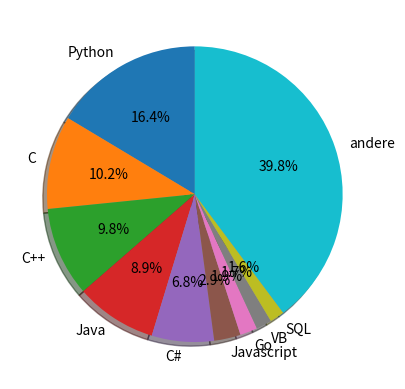

Generate this figure with matplotlib:
import matplotlib.pyplot as plt

languages = ["Python", "C", "C++", "Java", "C#", "Javascript",
             "Go", "VB", "SQL", "andere"]
percent_values = [16.4,10.2,9.8,8.9,6.8,2.9,1.9,1.7,1.6]

percent_others = 100 - sum(percent_values)
percent_values.append(percent_others)

fig, ax = plt.subplots()
ax.pie(percent_values, labels=languages,shadow=True, autopct='%1.1f%%', startangle=90)
plt.show()